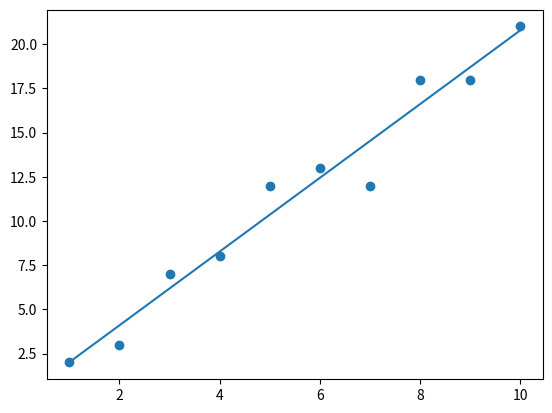

Write the Python code that produced this figure.
import numpy as np
import matplotlib.pyplot as plt
import math


class NormalEquation:
    n = 10
    m = 0
    c = 0
    x_coordinates = [1, 2, 3, 4, 5, 6, 7, 8, 9, 10]
    y_coordinates = [2, 3, 7, 8, 12, 13, 12, 18, 18, 21]
    x = np.linspace(1, 10, n)


if __name__ == '__main__':
    obj = NormalEquation()
    X = np.zeros((10, 2))
    Y = np.zeros((10, 1))
    #print(X)
    result_matrix = np.zeros((2, 1))
    x_transpose = np.zeros((2, 10))
    for i in range(10):
        X[i][0] = 1
    for i in range(10):
        X[i][1] = obj.x_coordinates[i]
    for i in range(10):
        Y[i][0] = obj.y_coordinates[i]
    x_transpose = np.transpose(X)
    result_matrix = np.dot(np.dot(np.linalg.inv(np.dot(x_transpose, X)), x_transpose), Y)
    #print(result_matrix)
    obj.c = result_matrix[0][0]
    obj.m = result_matrix[1][0]
    print(obj.m)
    print(obj.c)
    plt.scatter(obj.x_coordinates, obj.y_coordinates)
    y = obj.m * obj.x + obj.c
    plt.plot(obj.x, y)
    plt.show()
